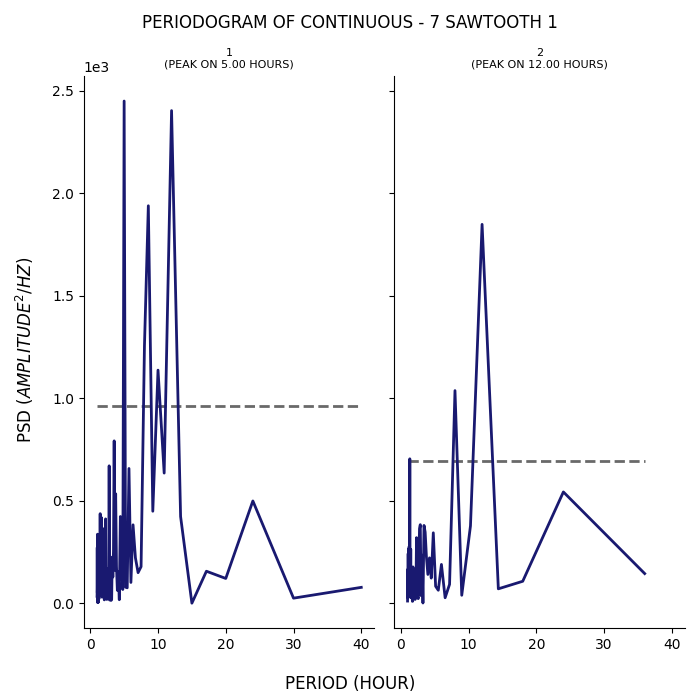

Data behind this chart, as committed beside it:
test, period, psd
1, 40.0, 77.68
1, 30.0, 25.01
1, 24.0, 499.3
1, 20.0, 121.1
1, 17.14, 156.4
1, 15.0, 0.5391
1, 13.33, 423
1, 12.0, 2404
1, 10.91, 635.2
1, 10.0, 1138
1, 9.231, 449.1
1, 8.571, 1939
1, 8.0, 1256
1, 7.5, 178.7
1, 7.059, 149.4
1, 6.667, 221.4
1, 6.316, 382.8
1, 6.0, 101.6
1, 5.714, 657.7
1, 5.455, 75.49
1, 5.217, 78.35
1, 5.0, 2450
1, 4.8, 67.17
1, 4.615, 192.4
1, 4.444, 423.3
1, 4.286, 17.34
1, 4.138, 155.6
1, 4.0, 63.09
1, 3.871, 179
1, 3.75, 534.2
1, 3.636, 161
1, 3.529, 792.4
1, 3.429, 257.7
1, 3.333, 127.7
1, 3.243, 225.7
1, 3.158, 18.88
1, 3.077, 14.03
1, 3.0, 69.62
1, 2.927, 116.7
1, 2.857, 15.59
1, 2.791, 670.7
1, 2.727, 67.6
1, 2.667, 21.82
1, 2.609, 60.25
1, 2.553, 166.9
1, 2.5, 31.83
1, 2.449, 18.76
1, 2.4, 35.15
1, 2.353, 111.3
1, 2.308, 138.8
1, 2.264, 411.7
1, 2.222, 23.97
1, 2.182, 128
1, 2.143, 207.3
1, 2.105, 17.93
1, 2.069, 16.54
1, 2.034, 56.87
1, 2.0, 53.91
1, 1.967, 236.2
1, 1.935, 363.6
... 129 more rows
